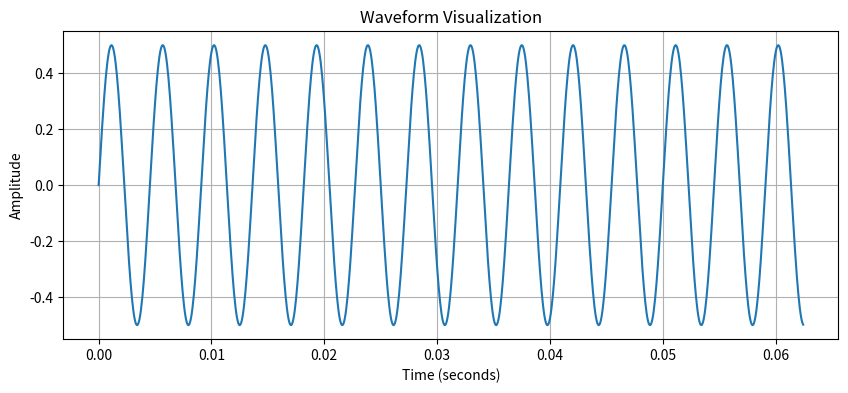

Source code (Python):
import numpy as np
import matplotlib.pyplot as plt

sample_rate = 16000
time = np.linspace(0, 1, sample_rate, endpoint=False)
audio_signal = 0.5 * np.sin(2 * np.pi * 220 * time)

plt.figure(figsize=(10, 4))
plt.plot(time[:1000], audio_signal[:1000])
plt.title("Waveform Visualization")
plt.xlabel("Time (seconds)")
plt.ylabel("Amplitude")
plt.grid(True)
plt.show()
